2-way image classification set "data" from GitHub (weshavener/cherry_classification); label vocabulary: cherry clean, cherry pit.

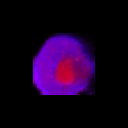
Label: cherry pit

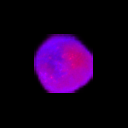
Label: cherry clean

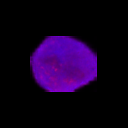
Label: cherry clean

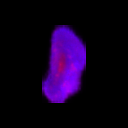
Label: cherry pit

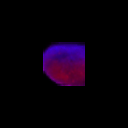
Label: cherry clean

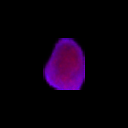
Label: cherry pit
